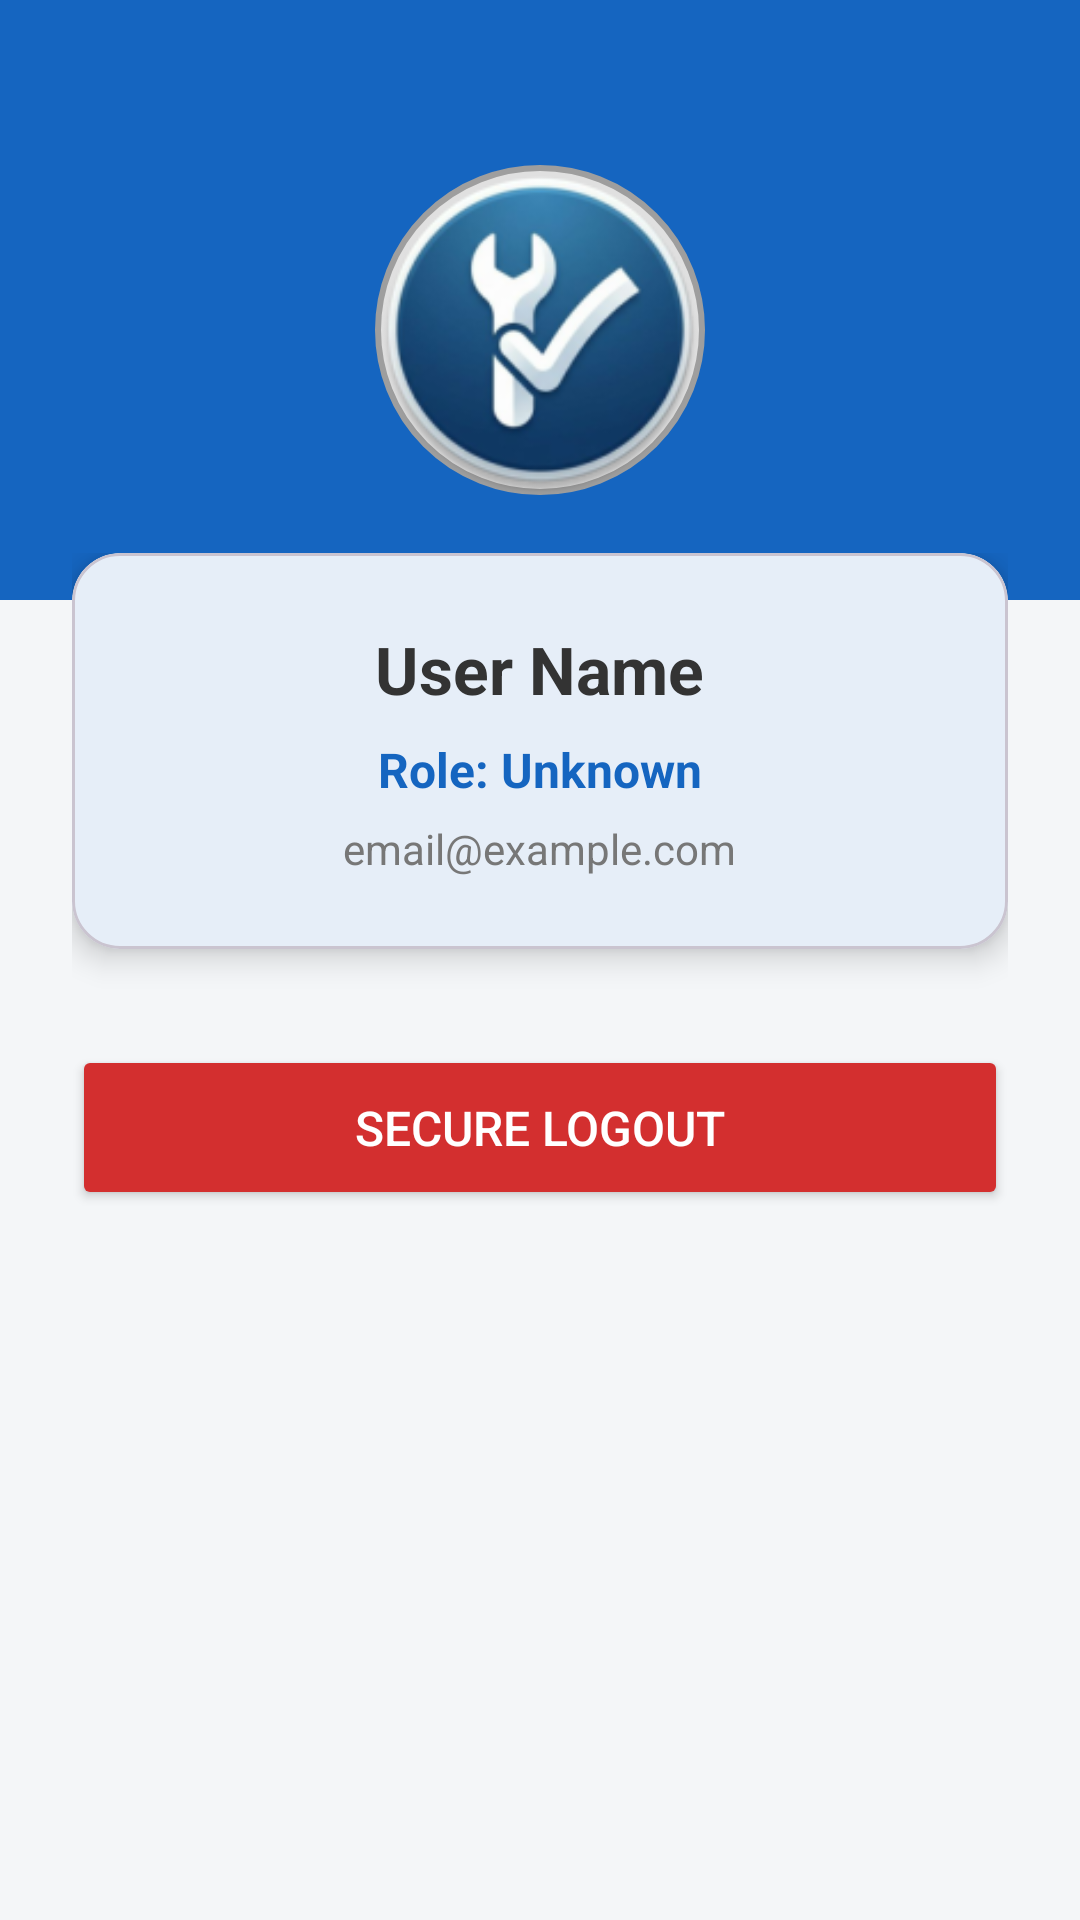

Produce the Android XML layout that renders to this screen, including the resource entries it uses.
<!-- AndroidManifest.xml: application theme Theme.ServiceManagerApp -->
<!-- res/layout/fragment_profile.xml -->
<?xml version="1.0" encoding="utf-8"?>
<LinearLayout xmlns:android="http://schemas.android.com/apk/res/android"
    xmlns:app="http://schemas.android.com/apk/res-auto"
    android:layout_width="match_parent"
    android:layout_height="match_parent"
    android:background="#F4F6F8"
    android:orientation="vertical">

    
    <LinearLayout
        android:layout_width="match_parent"
        android:layout_height="200dp"
        android:background="@color/brand_primary"
        android:gravity="center"
        android:orientation="vertical"
        android:paddingTop="20dp">

        <ImageView
            android:id="@+id/profileImg"
            android:layout_width="110dp"
            android:layout_height="110dp"
            android:src="@mipmap/ic_launcher_round"
            android:background="@drawable/circle_background"
            android:scaleType="centerCrop"/>
    </LinearLayout>

    <LinearLayout
        android:layout_width="match_parent"
        android:layout_height="wrap_content"
        android:orientation="vertical"
        android:padding="24dp"
        android:gravity="center_horizontal"
        android:layout_marginTop="-40dp">

        <com.google.android.material.card.MaterialCardView
            android:layout_width="match_parent"
            android:layout_height="wrap_content"
            app:cardCornerRadius="16dp"
            app:cardElevation="6dp"
            app:cardBackgroundColor="#FFFFFF"
            android:layout_marginBottom="32dp">

            <LinearLayout
                android:layout_width="match_parent"
                android:layout_height="wrap_content"
                android:orientation="vertical"
                android:gravity="center_horizontal"
                android:padding="24dp">

                <TextView
                    android:id="@+id/profileNameTxt"
                    android:layout_width="wrap_content"
                    android:layout_height="wrap_content"
                    android:text="User Name"
                    android:textSize="22sp"
                    android:textStyle="bold"
                    android:textColor="#333333"
                    android:layout_marginBottom="8dp"/>

                <TextView
                    android:id="@+id/profileRoleTxt"
                    android:layout_width="wrap_content"
                    android:layout_height="wrap_content"
                    android:text="Role: Unknown"
                    android:textSize="16sp"
                    android:textColor="@color/brand_primary"
                    android:textStyle="bold"
                    android:layout_marginBottom="6dp"/>
                    
                <TextView
                    android:id="@+id/profileEmailTxt"
                    android:layout_width="wrap_content"
                    android:layout_height="wrap_content"
                    android:text="email@example.com"
                    android:textSize="14sp"
                    android:textColor="#777777"/>
            </LinearLayout>
        </com.google.android.material.card.MaterialCardView>

        <Button
            android:id="@+id/logoutBtn"
            android:layout_width="match_parent"
            android:layout_height="55dp"
            android:text="Secure Logout"
            android:textSize="16sp"
            android:backgroundTint="#D32F2F"
            android:textColor="@android:color/white"
            app:cornerRadius="8dp"/>

    </LinearLayout>
</LinearLayout>
<!-- resources referenced by this layout -->
<resources>
  <color name="brand_primary">#1565C0</color>
  <!-- drawable circle_background (drawable) -->
  <?xml version="1.0" encoding="utf-8"?>
  <shape xmlns:android="http://schemas.android.com/apk/res/android"
      android:shape="oval">
      <solid android:color="#E0E0E0"/>
      <stroke android:width="2dp" android:color="#9E9E9E"/>
  </shape>
  <!-- mipmap ic_launcher_round: webp bitmap (mipmap-hdpi, 6308 bytes) -->
  <style name="Theme.ServiceManagerApp" parent="Base.Theme.ServiceManagerApp" />
  <style name="Base.Theme.ServiceManagerApp" parent="Theme.Material3.DayNight.NoActionBar">
          
          <item name="colorPrimary">@color/brand_primary</item>
          <item name="colorOnPrimary">@color/white</item>
          <item name="colorSecondary">@color/brand_primary</item>
          <item name="colorOnSecondary">@color/white</item>
          <item name="colorTertiary">@color/brand_primary</item>
          
          <item name="android:statusBarColor">@color/brand_primary_dark</item>
          <item name="android:navigationBarColor">@color/brand_primary_dark</item>
          
          <item name="android:windowBackground">@color/surface</item>
          <item name="colorSurface">@color/card_bg</item>
      </style>
  <color name="white">#FFFFFFFF</color>
  <color name="brand_primary_dark">#0D47A1</color>
  <color name="surface">#F4F6F8</color>
  <color name="card_bg">#FFFFFF</color>
</resources>
